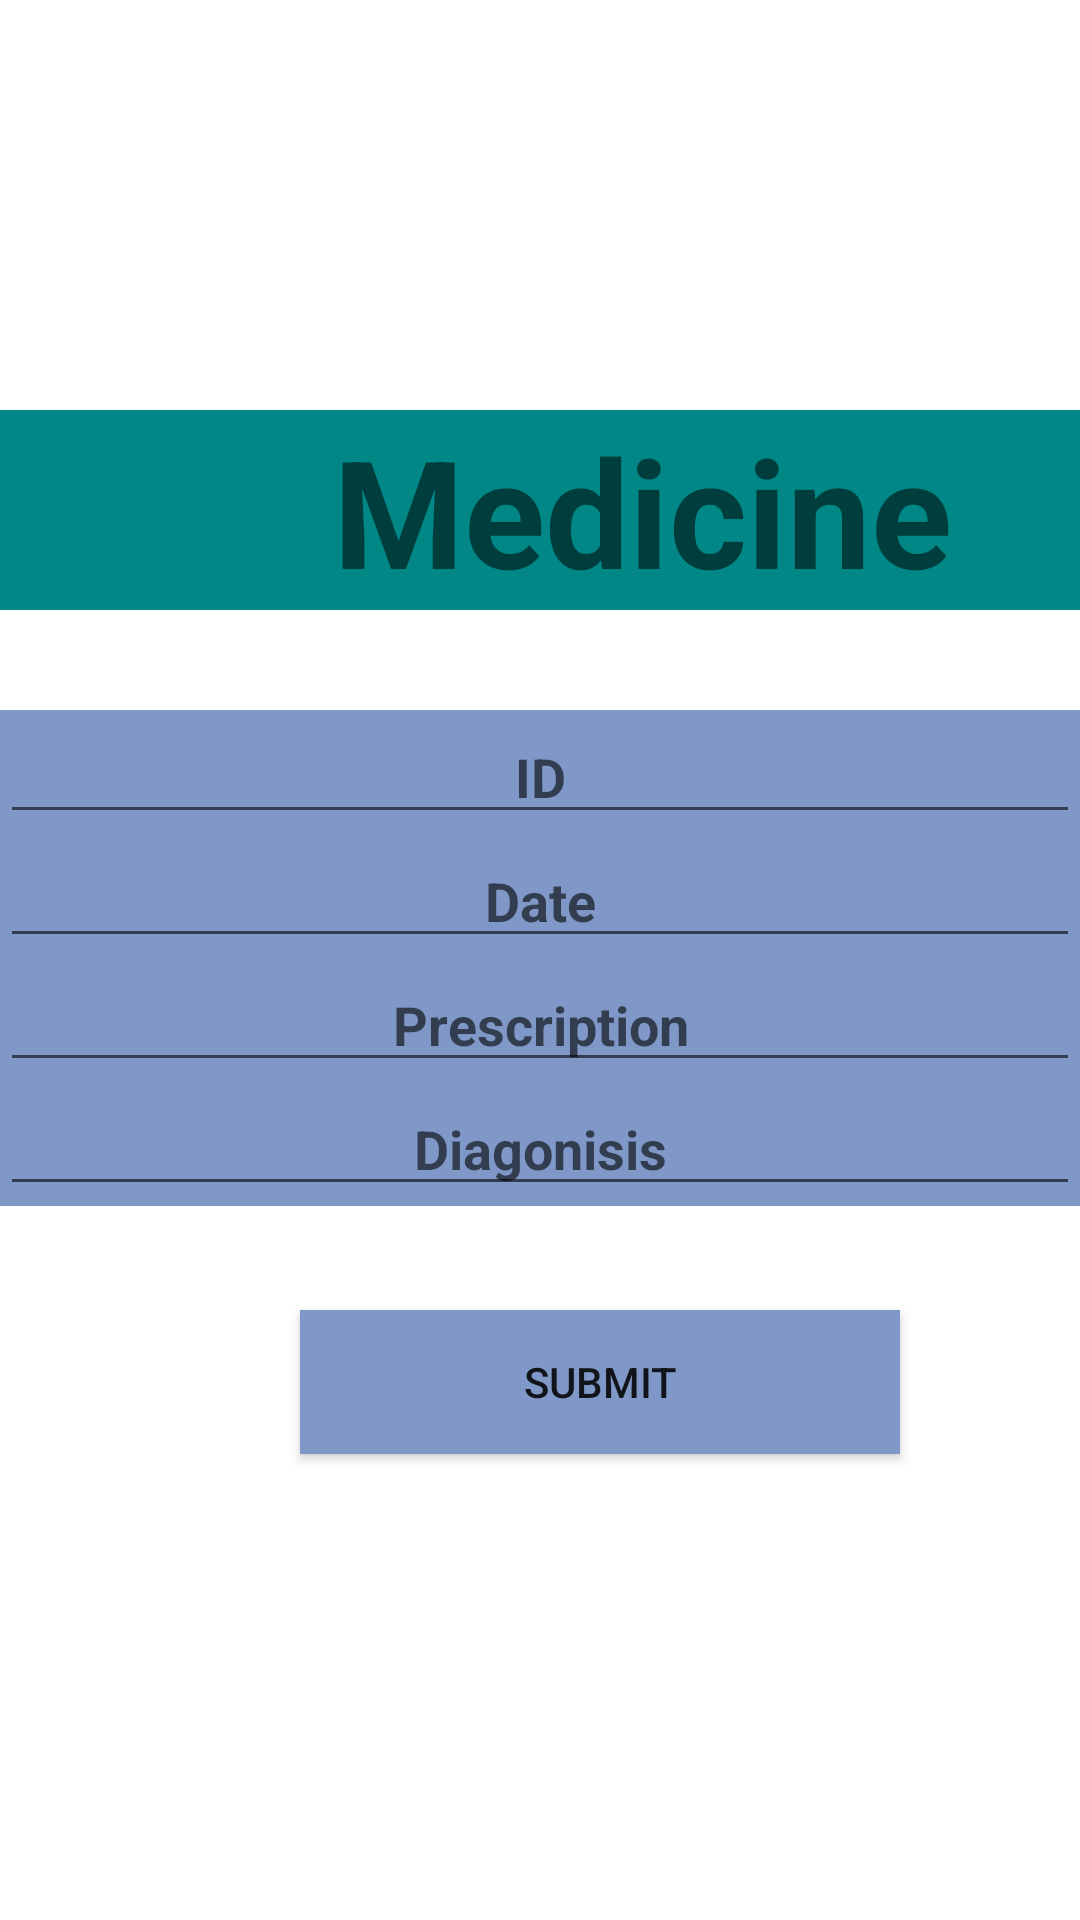

Write the Android layout XML for this screen, with the resource values it uses.
<!-- AndroidManifest.xml: application theme Theme.CUETMecicalCentre -->
<!-- res/layout/activity_make_prescription.xml -->
<?xml version="1.0" encoding="utf-8"?>
<RelativeLayout xmlns:android="http://schemas.android.com/apk/res/android"
    xmlns:app="http://schemas.android.com/apk/res-auto"
    xmlns:tools="http://schemas.android.com/tools"
    android:layout_width="match_parent"
    android:layout_height="match_parent"
    tools:context=".test"
    android:background="@drawable/wall"
    android:layout_gravity="center"
    android:gravity="center"
    >

    <TextView
        android:layout_width="match_parent"
        android:layout_height="wrap_content"
        android:layout_marginBottom="300dp"
        android:background="@color/teal_700"
        android:text="         Medicine"
        android:textSize="50dp"
        android:textStyle="bold" />

    <LinearLayout
        android:layout_width="match_parent"
        android:layout_height="wrap_content"
        android:gravity="center"
        android:layout_marginTop="100dp"
        android:orientation="vertical"
        android:background="@color/mix">


        <EditText
            android:id="@+id/med1"
            android:layout_width="match_parent"
            android:layout_height="wrap_content"
            android:gravity="center"
            android:hint="ID"
            android:inputType="textEmailSubject"
            android:textStyle="bold"></EditText>

        <EditText
            android:id="@+id/med2"
            android:layout_width="match_parent"
            android:layout_height="wrap_content"
            android:gravity="center"
            android:hint="Date"
            android:inputType="text"
            android:textStyle="bold"></EditText>
        <EditText
            android:id="@+id/med3"
            android:layout_width="match_parent"
            android:layout_height="wrap_content"
            android:gravity="center"
            android:hint="Prescription"
            android:inputType="textEmailSubject"
            android:textStyle="bold"></EditText>
        <EditText
            android:id="@+id/med4"
            android:layout_width="match_parent"
            android:layout_height="wrap_content"
            android:gravity="center"
            android:hint="Diagonisis"
            android:inputType="textEmailSubject"
            android:textStyle="bold"></EditText>





    </LinearLayout>


    <Button
        android:id="@+id/submit"
        android:layout_width="200dp"
        android:layout_height="wrap_content"
        android:layout_marginLeft="100dp"
        android:layout_marginTop="300dp"
        android:background="@color/mix"
        android:gravity="center"

        android:text="Submit">

    </Button>

</RelativeLayout>
<!-- resources referenced by this layout -->
<resources>
  <color name="mix">#8098C7</color>
  <color name="teal_700">#FF018786</color>
  <style name="Theme.CUETMecicalCentre" parent="Theme.MaterialComponents.DayNight.DarkActionBar">
          
          <item name="colorPrimary">@color/purple_500</item>
          <item name="colorPrimaryVariant">@color/purple_700</item>
          <item name="colorOnPrimary">@color/white</item>
          
          <item name="colorSecondary">@color/teal_200</item>
          <item name="colorSecondaryVariant">@color/teal_700</item>
          <item name="colorOnSecondary">@color/black</item>
          
          <item name="android:statusBarColor" tools:targetApi="l">?attr/colorPrimaryVariant</item>
          
      </style>
  <color name="purple_500">#FF6200EE</color>
  <color name="purple_700">#FF3700B3</color>
  <color name="white">#FFFFFFFF</color>
  <color name="teal_200">#FF03DAC5</color>
  <color name="black">#FF000000</color>
</resources>
